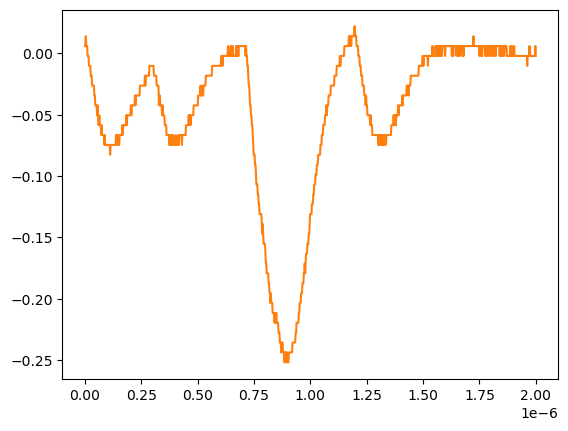

Values plotted in this chart, from the file beside it:
# KEYSIGHT TECHNOLOGIES, MSO-X 3024T, MY58262555, 07.30.2019051434
# time, 1
# 2024-07-24 15:46:12.125562
0.000000000000000000e+00, 5.728630000000000180e-03
2.002002002002001797e-09, 5.728630000000000180e-03
4.004004004004003593e-09, 1.376879999999999944e-02
6.006006006006005804e-09, 5.728630000000000180e-03
8.008008008008007187e-09, 5.728630000000000180e-03
1.001001001001000857e-08, 5.728630000000000180e-03
1.201201201201201161e-08, -2.311559999999999830e-03
1.401401401401401299e-08, -2.311559999999999830e-03
1.601601601601601437e-08, -2.311559999999999830e-03
1.801801801801801741e-08, -1.035179999999999954e-02
2.002002002002001714e-08, -1.035179999999999954e-02
2.202202202202202018e-08, -1.035179999999999954e-02
2.402402402402402322e-08, -1.035179999999999954e-02
2.602602602602602294e-08, -1.839199999999999863e-02
2.802802802802802598e-08, -1.839199999999999863e-02
3.003003003003002571e-08, -1.839199999999999863e-02
3.203203203203202875e-08, -2.643219999999999945e-02
3.403403403403403179e-08, -2.643219999999999945e-02
3.603603603603603482e-08, -2.643219999999999945e-02
3.803803803803803124e-08, -2.643219999999999945e-02
4.004004004004003428e-08, -2.643219999999999945e-02
4.204204204204203732e-08, -3.447240000000000026e-02
4.404404404404404036e-08, -3.447240000000000026e-02
4.604604604604604339e-08, -4.251259999999999761e-02
4.804804804804804643e-08, -4.251259999999999761e-02
5.005005005005004285e-08, -4.251259999999999761e-02
5.205205205205204589e-08, -4.251259999999999761e-02
5.405405405405404893e-08, -5.055280000000000190e-02
5.605605605605605196e-08, -4.251259999999999761e-02
5.805805805805805500e-08, -5.055280000000000190e-02
6.006006006006005142e-08, -5.859299999999999925e-02
6.206206206206205446e-08, -5.859299999999999925e-02
6.406406406406405750e-08, -5.055280000000000190e-02
6.606606606606606053e-08, -5.859299999999999925e-02
6.806806806806806357e-08, -5.859299999999999925e-02
7.007007007007006661e-08, -5.859299999999999925e-02
7.207207207207206965e-08, -6.663320000000000354e-02
7.407407407407407268e-08, -5.859299999999999925e-02
7.607607607607606249e-08, -6.663320000000000354e-02
7.807807807807806552e-08, -6.663320000000000354e-02
8.008008008008006856e-08, -6.663320000000000354e-02
8.208208208208207160e-08, -6.663320000000000354e-02
8.408408408408407464e-08, -6.663320000000000354e-02
8.608608608608607767e-08, -7.467340000000000089e-02
8.808808808808808071e-08, -6.663320000000000354e-02
9.009009009009008375e-08, -7.467340000000000089e-02
9.209209209209208679e-08, -7.467340000000000089e-02
9.409409409409408982e-08, -7.467340000000000089e-02
9.609609609609609286e-08, -7.467340000000000089e-02
9.809809809809808266e-08, -7.467340000000000089e-02
1.001001001001000857e-07, -7.467340000000000089e-02
1.021021021021020887e-07, -7.467340000000000089e-02
1.041041041041040918e-07, -7.467340000000000089e-02
1.061061061061060948e-07, -7.467340000000000089e-02
1.081081081081080979e-07, -7.467340000000000089e-02
1.101101101101101009e-07, -7.467340000000000089e-02
1.121121121121121039e-07, -8.271359999999999824e-02
1.141141141141141070e-07, -7.467340000000000089e-02
... 942 more rows
